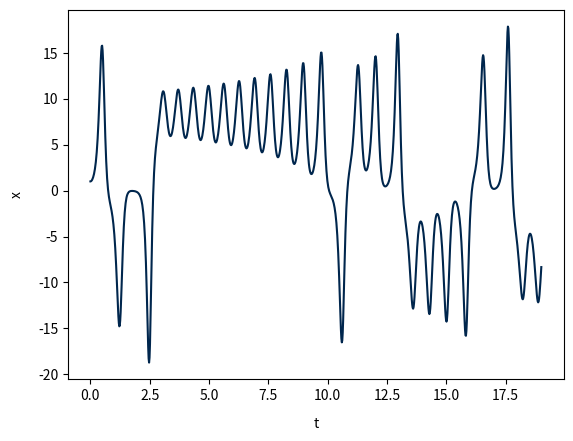
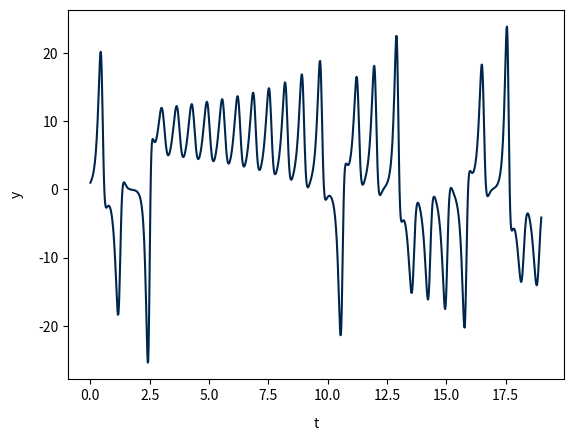
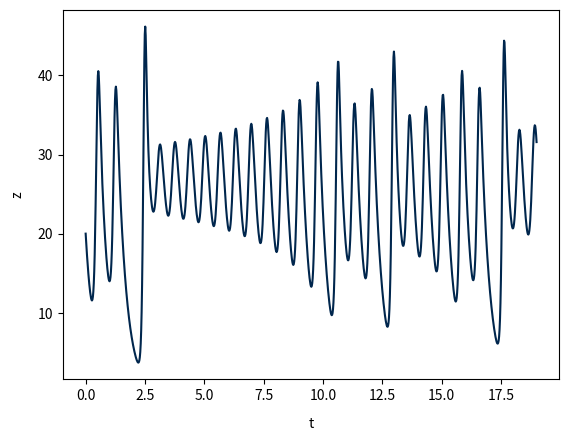

Generate these figures, in order, with matplotlib: (Note: this script raises an exception after producing the figures.)
import numpy as np
import scipy.optimize as so
import scipy.integrate as spint
import matplotlib.pyplot as plt
from mpl_toolkits.mplot3d import Axes3D
import sys

## solving phase space trajectory for the lorenz model 

def lorenztraj(t, state):

    # define x, y and z variables 
    x = state[0]
    y = state[1]
    z = state[2]

    # define system of ODEs (eq. 3.32)
    dx = 10*(y-x)
    dy = 28*x - y - x*z
    dz = x*y - (8/3)*z

    return [dx, dy, dz]

initial_condition = [1., 1., 20.]   # initial condition of x, y and z
t_eval = np.linspace(0,19,1000)

# solve ODE problem
solution = spint.solve_ivp(lorenztraj, [0,19], initial_condition, t_eval=t_eval)

# un-pack wanted results
t = solution.t
solution_values = solution.y
x = solution_values[0,:]
y = solution_values[1,:]
z = solution_values[2,:]

# print(f"Number of solution points computed: {len(t)} \n")


# plotting individual solutions
variables = ['x', 'y', 'z']
solutions = (x, y, z)

for i in range(0, 3):

    fig = plt.figure()

    plt.plot(t, solutions[i], color='#00264D')
    plt.xlabel('t', labelpad=10)
    plt.ylabel(variables[i], labelpad=10)
    plt.show()


## Solving for steady states of the Lorenz model/system using Newton's method

# need to define ODE system func differently for input into fsolve 
def lorenz(u, param):
    """Defines the Lorenz model of ODEs.

    Args:
        u (ndarray): x, y and z values
        param (ndarray): sigma, r, b (model parameters)

    Returns:
        array: values of the lorenz ODEs at given x,y and z
    """

    # define x, y and z variables 
    x = u[0]
    y = u[1]
    z = u[2]

    # define parameters 
    sigma = param[0]
    r = param[1]
    b = param[2]

    # define system of ODEs (eq. 3.32)
    dx = sigma*(y-x)
    dy = r*x - y - x*z
    dz = x*y - b*z

    return [dx, dy, dz]


initial_guess_1 = np.array([50., 50., 50.])
initial_guess_2 = np.array([2., 2., 2.])
initial_guess_3 = np.array([-6*np.sqrt(2), -6*np.sqrt(2), 27.])

guesses = [initial_guess_1, initial_guess_2, initial_guess_3]

roots = np.empty((3,3))

for i in range(3):

    roots[i,:], info_dict, _, _ = so.fsolve(lorenz, guesses[i], args=[10., 28., 8./3.], full_output=True)

    print(f"Initial guess: {guesses[i]}")
    print(f"Steady states of the lorenz model: {roots[i,:]}")
    print(f"Number of function calls: {info_dict['nfev']} \n")



# plot phase space trajectory with steady states of the Lorenz model

fig = plt.figure()
ax = fig.gca(projection='3d')

ax.plot(x, y, z,'-', color='#223843')    # draw main trajectory

for i in range(3):  # draw steady state points
    ax.scatter(roots[i,0],roots[i,1],roots[i,2], marker="*", c="red", s=25)

ax.set_xlabel('x')
ax.set_ylabel('y')
ax.set_zlabel('z')

# make the panes transparent
ax.xaxis.set_pane_color((1.0, 1.0, 1.0, 0.0))
ax.yaxis.set_pane_color((1.0, 1.0, 1.0, 0.0))
ax.zaxis.set_pane_color((1.0, 1.0, 1.0, 0.0))

# make the grid lines transparent
ax.xaxis._axinfo["grid"]['color'] =  (1,1,1,0)
ax.yaxis._axinfo["grid"]['color'] =  (1,1,1,0)
ax.zaxis._axinfo["grid"]['color'] =  (1,1,1,0)

plt.show()


